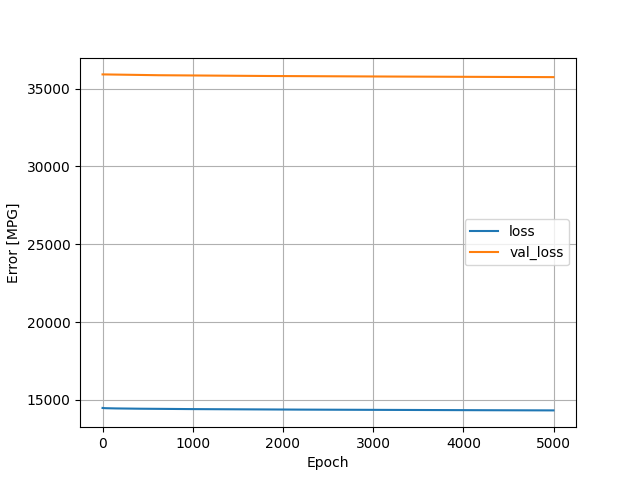

Source data for this figure (header and first rows):
, loss, val_loss, epoch
0, 14476, 35910, 0
1, 14474, 35910, 1
2, 14473, 35910, 2
3, 14472, 35910, 3
4, 14471, 35910, 4
5, 14471, 35910, 5
6, 14470, 35910, 6
7, 14470, 35910, 7
8, 14469, 35910, 8
9, 14469, 35910, 9
10, 14468, 35910, 10
11, 14468, 35910, 11
12, 14468, 35909, 12
13, 14467, 35909, 13
14, 14467, 35909, 14
15, 14467, 35909, 15
16, 14466, 35909, 16
17, 14466, 35909, 17
18, 14466, 35909, 18
19, 14465, 35909, 19
20, 14465, 35909, 20
21, 14465, 35909, 21
22, 14464, 35909, 22
23, 14464, 35908, 23
24, 14464, 35908, 24
25, 14464, 35908, 25
26, 14463, 35908, 26
27, 14463, 35908, 27
28, 14463, 35908, 28
29, 14463, 35908, 29
30, 14463, 35908, 30
31, 14462, 35908, 31
32, 14462, 35908, 32
33, 14462, 35908, 33
34, 14462, 35907, 34
35, 14461, 35907, 35
36, 14461, 35907, 36
37, 14461, 35907, 37
38, 14461, 35907, 38
39, 14461, 35907, 39
40, 14460, 35907, 40
41, 14460, 35907, 41
42, 14460, 35907, 42
43, 14460, 35907, 43
44, 14460, 35906, 44
45, 14459, 35906, 45
46, 14459, 35906, 46
47, 14459, 35906, 47
48, 14459, 35906, 48
49, 14459, 35906, 49
50, 14459, 35906, 50
51, 14458, 35906, 51
52, 14458, 35906, 52
53, 14458, 35906, 53
54, 14458, 35905, 54
55, 14458, 35905, 55
56, 14458, 35905, 56
57, 14457, 35905, 57
58, 14457, 35905, 58
59, 14457, 35905, 59
... 4,940 more rows
